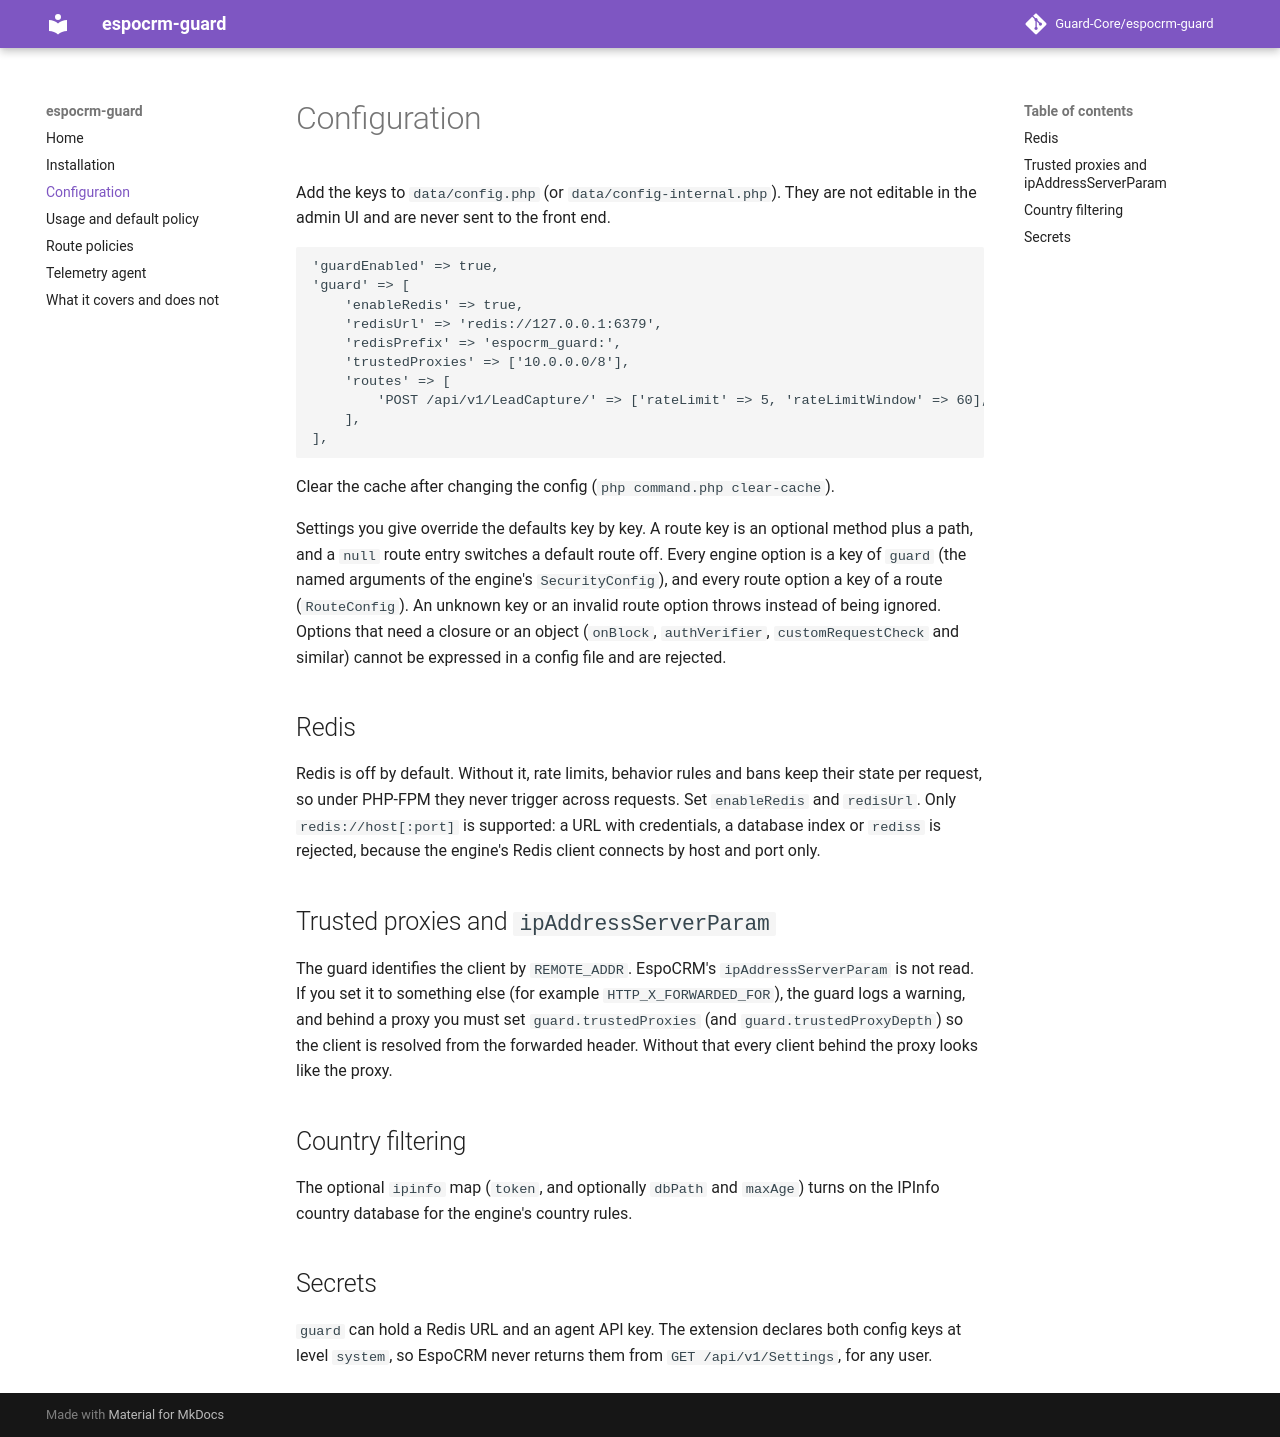

repository: Guard-Core/espocrm-guard · page: 1.0.0/configuration/index.html · generator: mkdocs

# Configuration

Add one key, `guardCore`, to `data/config-internal.php`. EspoCRM stores level `system` config parameters there and rewrites them there on any config save, so a copy kept in `data/config.php` can end up shadowed or moved. The key is not editable in the admin UI and is never sent to the front end. It is the only root key the extension owns, so nothing collides with other extensions.

```php
'guardCore' => [
    'enabled' => true,
    'enableRedis' => true,
    'redisUrl' => 'redis://127.0.0.1:6379',
    'redisPrefix' => 'espocrm_guard:',
    'trustedProxies' => ['10.0.0.0/8'],
    'routes' => [
        'POST /api/v1/LeadCapture/' => ['rateLimit' => 5, 'rateLimitWindow' => 60],
    ],
],
```

Clear the cache after changing the config (`php command.php clear-cache`).

Settings you give override the defaults key by key. A route key is an optional method plus a path, and a `null` route entry switches a default route off. `enabled` switches the guard on (the default is off). Every other engine option is a key of `guardCore` (the named arguments of the engine's `SecurityConfig`), and every route option a key of a route (`RouteConfig`). An unknown key or an invalid route option throws instead of being ignored. Options that need a closure or an object (`onBlock`, `authVerifier`, `customRequestCheck` and similar) cannot be expressed in a config file and are rejected.

## Upgrading from 1.0.0

Version 1.0.0 used two root keys, `guardEnabled` and `guard`. Upgrading the extension moves them automatically when they are in `data/config.php` or `data/config-internal.php`, which is where the 1.0.0 docs said to put them: the upgrade runs a script that writes `guardCore` into `data/config-internal.php` with `enabled` set from `guardEnabled` and every setting of `guard`, then removes the old keys from both files.

- Old keys in `data/config-override.php` or `data/config-internal-override.php` are left alone, because EspoCRM never writes those files. The upgrade changes nothing while either one holds `guardEnabled` or `guard`, and the old keys keep working with the deprecation warning until you move them under `guardCore` yourself.
- Old keys that you add by hand later still work. The guard logs one deprecation warning when it starts, naming this page.
- Setting `guardCore` and one of the old keys at the same time while the guard is on is an error: the middleware throws and says to move everything under `guardCore` and remove the old keys. When both say the guard is off, nothing happens.
- If `guard` is not a map, the upgrade leaves the config as it is, and the middleware reports it loudly when the guard is on.

## Redis

Redis is off by default. Without it, rate limits, behavior rules and bans keep their state per request, so under PHP-FPM they never trigger across requests. Set `enableRedis` and `redisUrl`. Only `redis://host[:port]` is supported: a URL with credentials, a database index or `rediss` is rejected, because the engine's Redis client connects by host and port only.

## Trusted proxies and `ipAddressServerParam`

The guard identifies the client by `REMOTE_ADDR`. EspoCRM's `ipAddressServerParam` is not read. If you set it to something else (for example `HTTP_X_FORWARDED_FOR`), the guard logs a warning, and behind a proxy you must set `guardCore.trustedProxies` (and `guardCore.trustedProxyDepth`) so the client is resolved from the forwarded header. Without that every client behind the proxy looks like the proxy.

## Country filtering

The optional `ipinfo` map (`token`, and optionally `dbPath` and `maxAge`) turns on the IPInfo country database for the engine's country rules.

## Secrets

`guardCore` can hold a Redis URL and an agent API key. The extension declares it (and the deprecated `guardEnabled` and `guard`) at level `system`, so EspoCRM never returns them from `GET /api/v1/Settings`, for any user.
